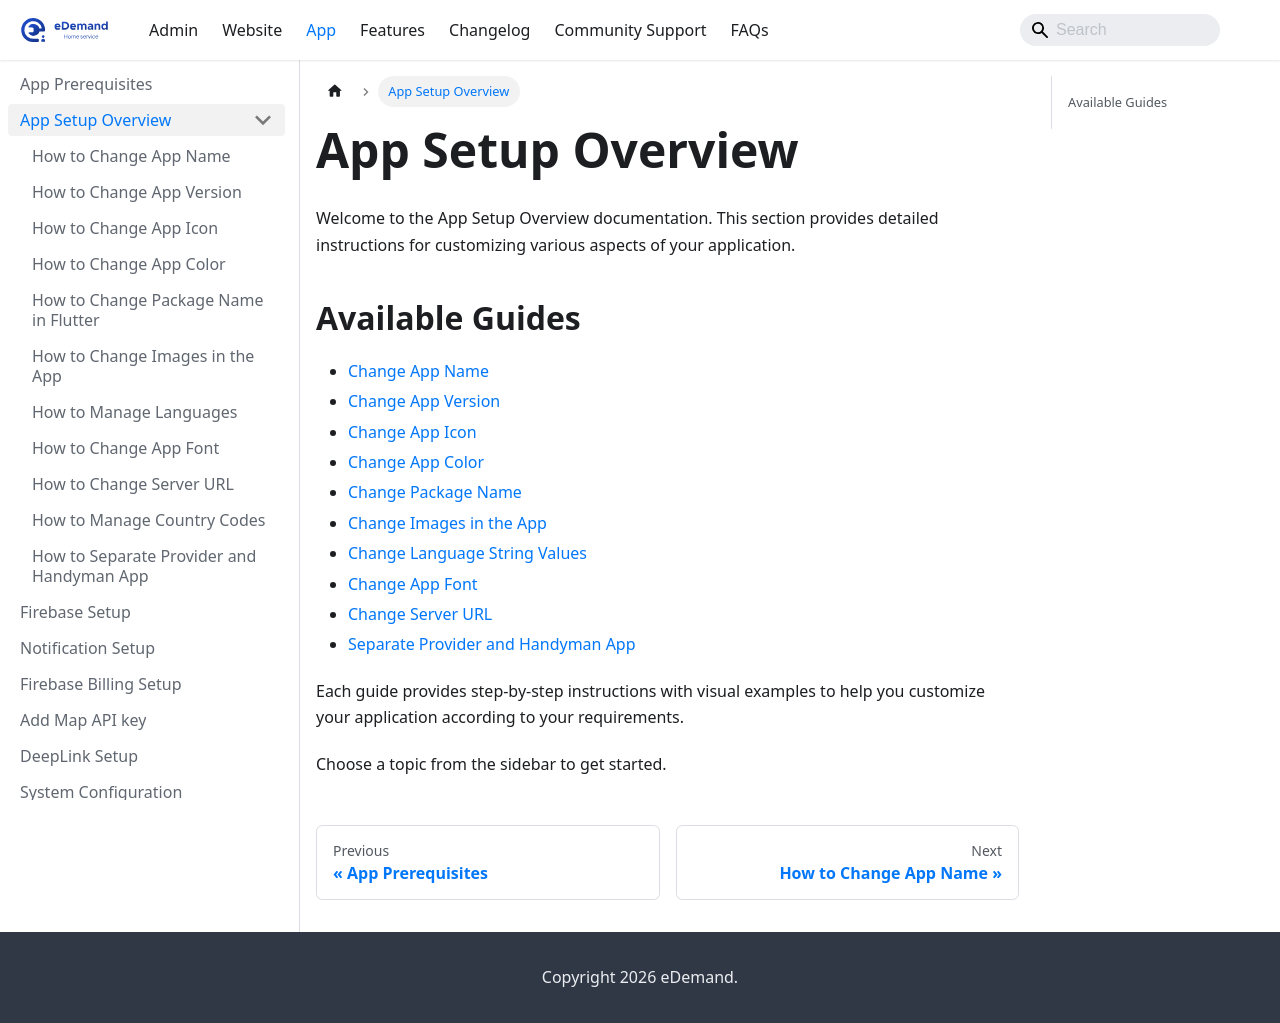

repository: WRTeam-in/eDemand-Doc · page: docs/app-setup/app_setup_overview/app-setup/app_setup_overview/index.html · generator: docusaurus

---
slug: app-setup/app_setup_overview
sidebar_position: 1
---

# App Setup Overview

Welcome to the App Setup Overview documentation. This section provides detailed instructions for customizing various aspects of your application.

## Available Guides

- [Change App Name](./change-app-name.md)
- [Change App Version](./change-app-version.md)
- [Change App Icon](./change-app-icon.md)
- [Change App Color](./change-app-color.md)
- [Change Package Name](./change-package-name.md)
- [Change Images in the App](./change-app-images.md)
- [Change Language String Values](./change-language-strings.md)
- [Change App Font](./change-app-font.md)
- [Change Server URL](./change-server-url.md)
- [Separate Provider and Handyman App](./separate-provider-handyman-app.md)

Each guide provides step-by-step instructions with visual examples to help you customize your application according to your requirements.

Choose a topic from the sidebar to get started.
